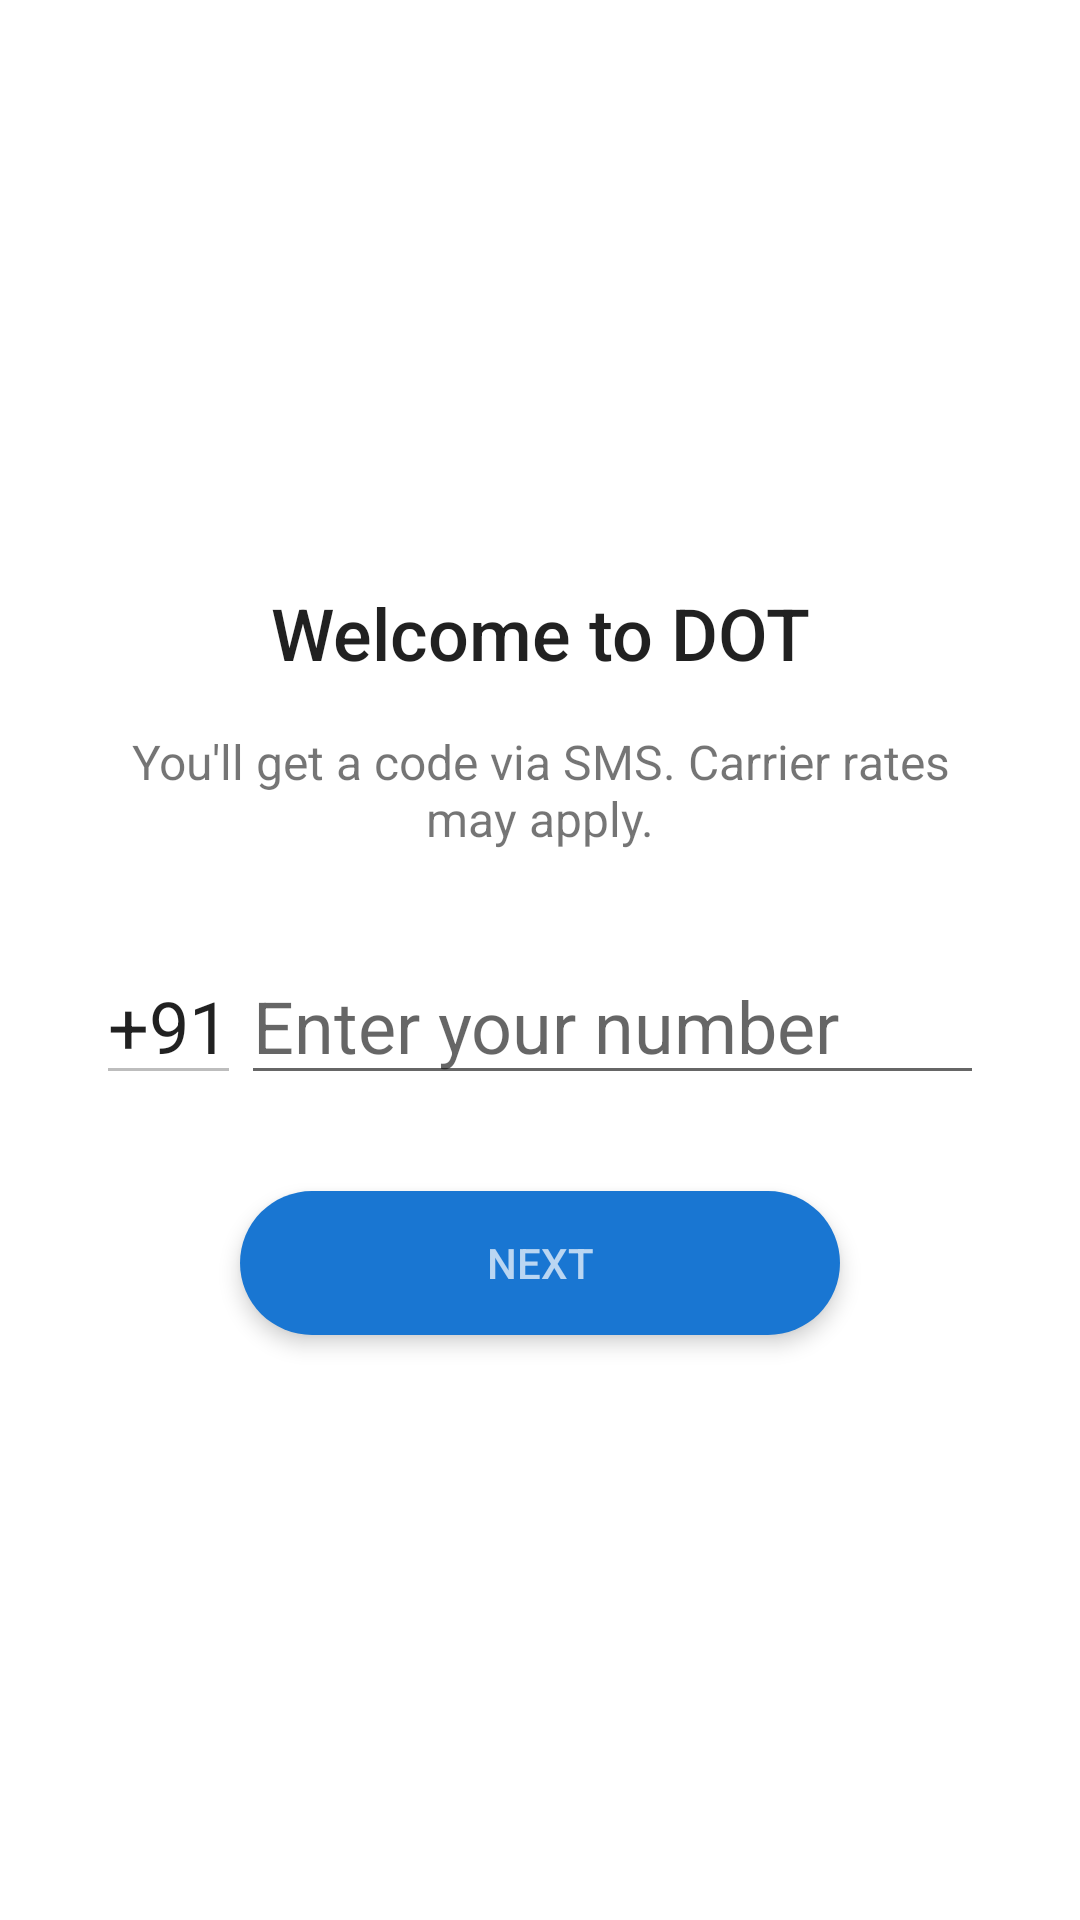

The Android layout XML behind this screen, and the referenced resources:
<!-- AndroidManifest.xml: activity theme AppTheme.Dot.Login -->
<!-- res/layout/activity_login_sign_up.xml -->
<?xml version="1.0" encoding="utf-8"?>
<android.support.design.widget.CoordinatorLayout xmlns:android="http://schemas.android.com/apk/res/android"
    xmlns:tools="http://schemas.android.com/tools"
    android:layout_width="match_parent"
    android:layout_height="match_parent">


    <LinearLayout
        android:layout_width="match_parent"
        android:layout_height="match_parent"
        android:orientation="vertical"
        android:paddingLeft="32dp"
        android:paddingRight="32dp"
        android:gravity="center"
        tools:context="com.orca.dot.auth.LoginSignUpActivity">

        <TextView
            android:text="@string/welcome_string"
            android:layout_width="match_parent"
            android:layout_height="wrap_content"
            android:gravity="center_horizontal"
            android:textColor="@color/text_primary_dark"
            android:fontFamily="sans-serif-medium"
            style="@style/TextAppearance.AppCompat.Headline" />

        <TextView
            android:text="@string/verify_number_description"
            android:layout_width="match_parent"
            android:layout_height="wrap_content"
            android:textSize="16sp"
            android:gravity="center"
            android:layout_marginTop="16dp"
            android:textColor="@color/text_secondary_dark"
            style="@style/TextAppearance.AppCompat.Subhead" />

        <LinearLayout
            android:layout_width="match_parent"
            android:layout_height="wrap_content"
            android:orientation="horizontal"
            android:layout_marginTop="32dp"
            android:gravity="center_vertical">

            <EditText
                android:layout_width="wrap_content"
                android:layout_height="wrap_content"
                android:textSize="24sp"
                android:text="+91"
                android:enabled="false"
                android:textColor="@color/text_primary_dark" />

            <EditText
                android:id="@+id/phone_number_edit_text"
                android:layout_width="match_parent"
                android:layout_height="wrap_content"
                android:hint="@string/phone_number_field_hint"
                android:textColor="@color/text_primary_dark"
                android:inputType="phone"
                android:textSize="24sp" />
        </LinearLayout>

        <Button
            android:id="@+id/next_button"
            android:layout_width="match_parent"
            android:layout_height="wrap_content"
            android:layout_gravity="bottom"
            android:layout_marginLeft="48dp"
            android:layout_marginRight="48dp"
            android:layout_marginTop="32dp"
            android:elevation="4dp"
            android:stateListAnimator="@animator/login_button_anim"
            android:layout_toLeftOf="@+id/next_icon"
            android:text="@string/next_string"
            android:textColor="@color/text_secondary_light"
            android:background="@drawable/login_button_ripple"></Button>
    </LinearLayout>


</android.support.design.widget.CoordinatorLayout>
<!-- resources referenced by this layout -->
<resources>
  <color name="text_primary_dark">#de000000</color>
  <color name="text_secondary_dark">#8a000000</color>
  <color name="text_secondary_light">#b3ffffff</color>
  <!-- drawable login_button_ripple (drawable) -->
  <?xml version="1.0" encoding="UTF-8"?>
  <selector xmlns:android="http://schemas.android.com/apk/res/android">
      <item>
          <shape android:shape="rectangle">
              <corners android:radius="4dp"></corners>
  
              <solid android:color="@color/primary" />
  
              <padding android:bottom="0dp" android:left="0dp" android:right="0dp" android:top="0dp" />
  
              <size android:width="240dp" android:height="48dp" />
          </shape>
      </item>
  
  </selector>
  <string name="next_string">NEXT</string>
  <string name="phone_number_field_hint">Enter your number</string>
  <string name="verify_number_description">You\'ll get a code via SMS. Carrier rates may apply.</string>
  <string name="welcome_string">Welcome to DOT</string>
  <style name="AppTheme.Dot.Login" parent="AppTheme.Dot">
          <item name="android:statusBarColor">@color/scrim</item>
      </style>
  <color name="primary">#2196F3</color>
  <style name="AppTheme.Dot" parent="AppTheme.Dot.Base" />
  <color name="scrim">#99323232</color>
  <style name="AppTheme.Dot.Base" parent="AppTheme">
  
          <item name="colorPrimary">@color/primary</item>
          <item name="colorPrimaryDark">@color/primary_dark</item>
          <item name="colorAccent">@color/designer_news_dark</item>
          <item name="colorControlActivated">@color/designer_news_dark</item>
          <item name="toolbarStyle">@style/Widget.AppTheme.Toolbar</item>
          <item name="windowActionBar">false</item>
          <item name="android:windowNoTitle">true</item>
          <item name="android:windowContentOverlay">@null</item>
          <item name="android:windowBackground">@android:color/white</item>
  
          <item name="android:borderlessButtonStyle">@style/Widget.AppCompat.Button.Borderless</item>
      </style>
  <style name="AppTheme" parent="AppRoot.Theme" />
  <color name="primary_dark">#1976D2</color>
  <color name="designer_news_dark">#1976d2</color>
  <style name="Widget.AppTheme.Toolbar" parent="Widget.AppCompat.Toolbar">
          <item name="android:background">@color/primary</item>
      </style>
  <style name="AppRoot.Theme" parent="Theme.AppCompat.Light.NoActionBar" />
</resources>
